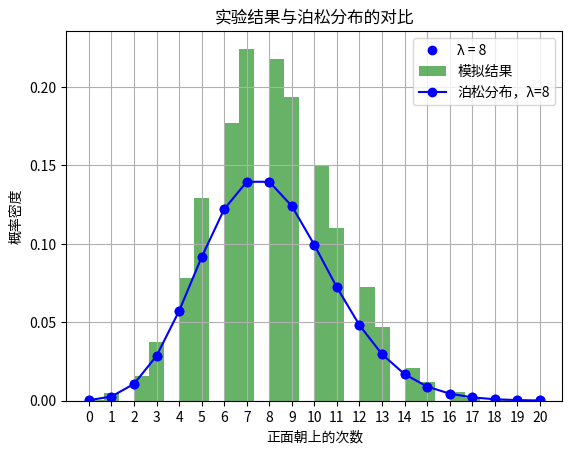

Source code (Python):
import numpy as np
import matplotlib.pyplot as plt
from scipy.special import factorial

def plot_poisson_pmf(lambda_param=8, max_l=20):
    """绘制泊松分布的概率质量函数
    
    参数:
        lambda_param (float): 泊松分布参数λ
        max_l (int): 最大的l值
    """
    # TODO: 实现泊松分布概率质量函数的计算和绘制
    # 提示：
    # 1. 使用np.arange生成l值序列
    # 2. 使用给定公式计算PMF
    # 3. 使用plt制图形并设置标签
    # 生成l值的序列
    plt.figure()  # 创建新图形
    
    l_values = np.arange(0, max_l+1)
    
    # 计算泊松分布PMF
    pmf_values = (lambda_param ** l_values * np.exp(-lambda_param)) / factorial(l_values)
    
    # 绘制PMF图形
    plt.plot(l_values, pmf_values, 'bo', label=f'λ = {lambda_param}')
    plt.title("Poisson PMF")
    plt.xlabel("l")
    plt.ylabel("P(X=l)")
    plt.xticks(l_values)
    plt.grid(True)
    plt.legend()
    
    return pmf_values  # 返回 PMF 值

def simulate_coin_flips(n_experiments=10000, n_flips=100, p_head=0.08):
    """模拟多组抛硬币实验
    
    参数:
        n_experiments (int): 实验组数N
        n_flips (int): 每组抛硬币次数
        p_head (float): 正面朝上的概率
        
    返回:
        ndarray: 每组实验中正面朝上的次数
    """
    # TODO: 实现多组抛硬币实验
    # 提示：
    # 1. 使用np.random.choice模拟硬币抛掷
    # 2. 统计每组实验中正面的次数
    flips = np.random.choice([0, 1], size=(n_experiments, n_flips), p=[1-p_head, p_head])
    
    # 统计每组实验中正面朝上的次数
    heads_count = np.sum(flips, axis=1)
    
    return heads_count

def compare_simulation_theory(n_experiments=10000, lambda_param=8):
    """比较实验结果与理论分布
    
    参数:
        n_experiments (int): 实验组数
        lambda_param (float): 泊松分布参数λ
    """
    # TODO: 实现实验结果与理论分布的对比
    # 提示：
    # 1. 调用simulate_coin_flips获取实验结果
    # 2. 计算理论分布
    # 3. 绘制直方图和理论曲线
    # 4. 计算并打印统计信息
    # 获取模拟的实验结果
    heads_count = simulate_coin_flips(n_experiments=n_experiments, n_flips=100, p_head=0.08)
    
    # 计算实验中正面朝上的次数分布的直方图
    plt.hist(heads_count, bins=30, density=True, alpha=0.6, color='g', label='模拟结果')
    
    # 计算泊松分布的理论PMF
    max_l = np.max(heads_count)
    l_values = np.arange(0, max_l+1)
    pmf_values = (lambda_param ** l_values * np.exp(-lambda_param)) / factorial(l_values)
    
    # 绘制理论泊松分布曲线
    plt.plot(l_values, pmf_values, 'bo-', label=f'泊松分布，λ={lambda_param}')
    
    # 设置图形属性
    plt.title("实验结果与泊松分布的对比")
    plt.xlabel("正面朝上的次数")
    plt.ylabel("概率密度")
    plt.legend()
    plt.grid(True)

if __name__ == "__main__":
    # 设置随机种子
    np.random.seed(42)
    
    # 1. 绘制理论分布
    plot_poisson_pmf()
    
    # 2&3. 进行实验模拟并比较结果
    compare_simulation_theory()
    
    plt.show()
